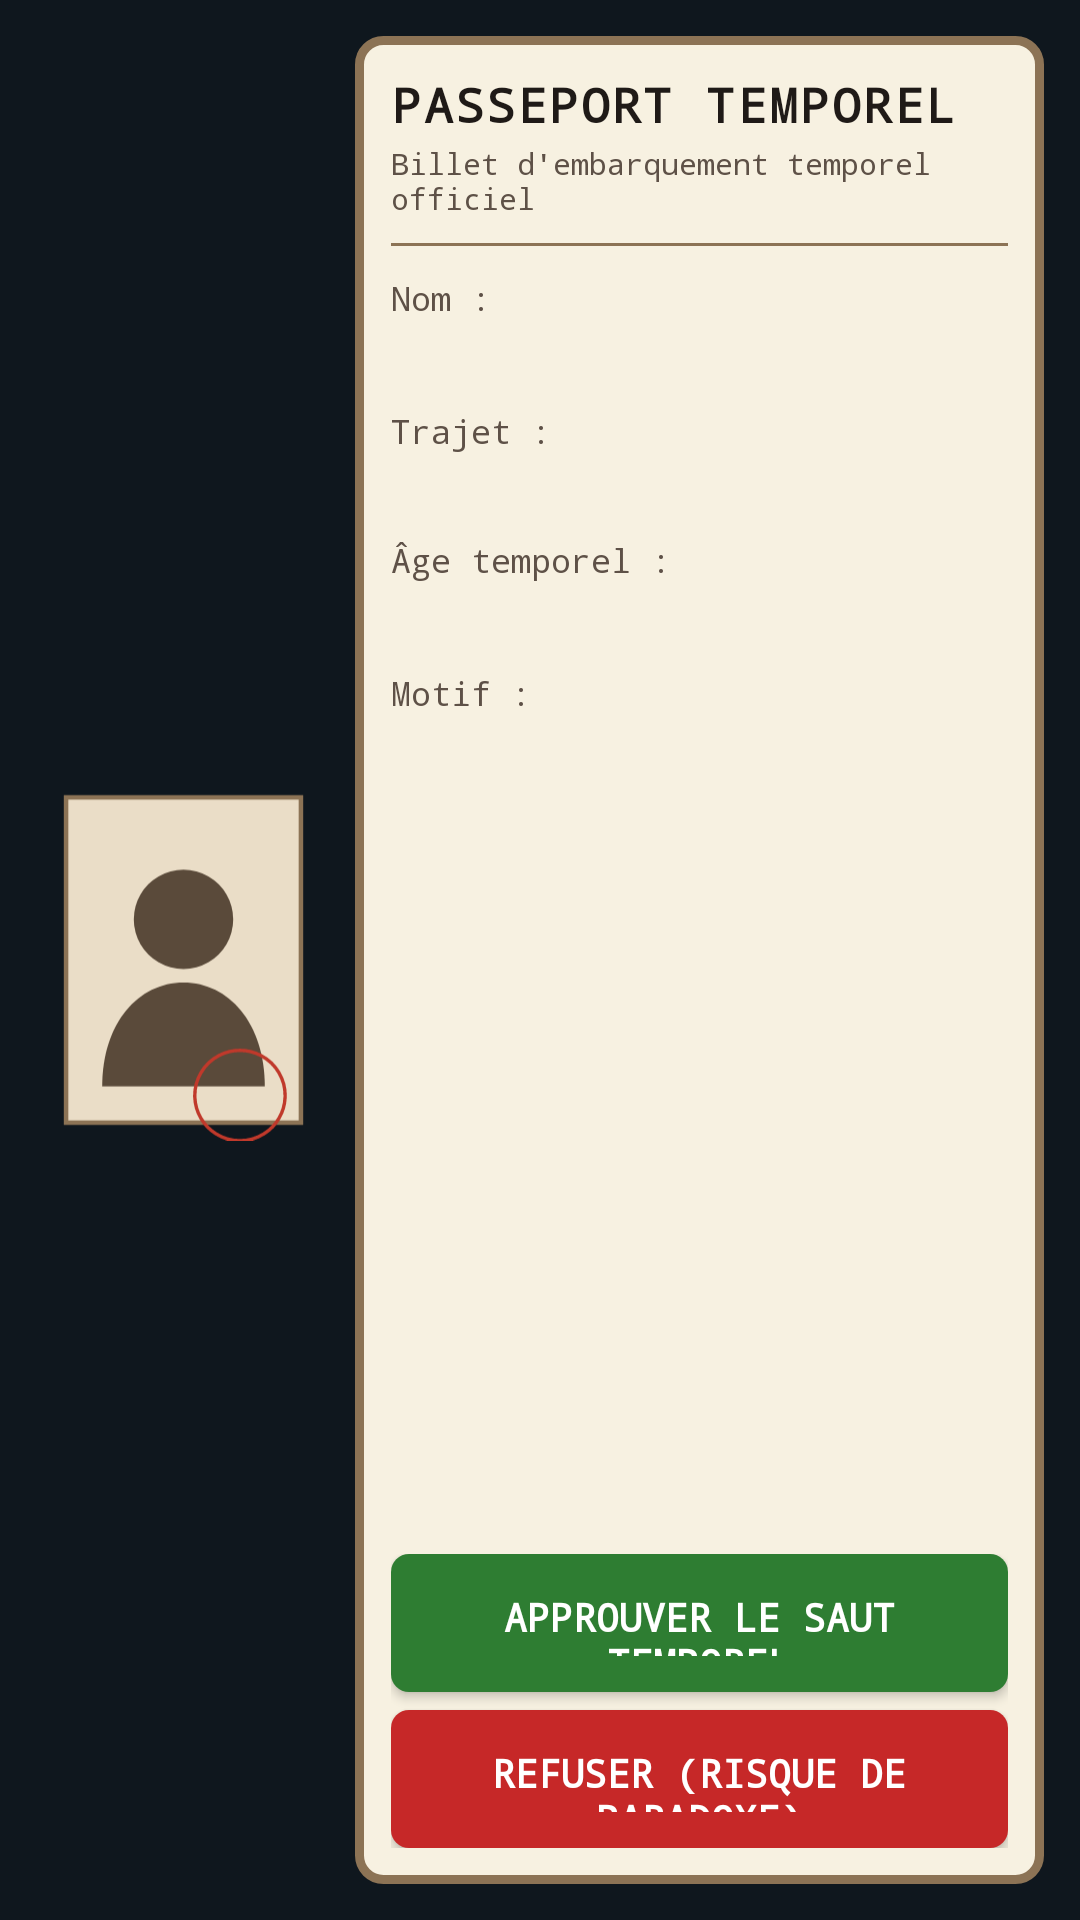

Layout XML and referenced resources for this Android screen:
<!-- AndroidManifest.xml: application theme Theme.DouaneTemporelle -->
<!-- res/layout/activity_verification.xml -->
<?xml version="1.0" encoding="utf-8"?>
<LinearLayout xmlns:android="http://schemas.android.com/apk/res/android"
    android:id="@+id/ll_root_verification_ws"
    android:layout_width="match_parent"
    android:layout_height="match_parent"
    android:background="@color/couleur_fond_sombre"
    android:orientation="horizontal"
    android:padding="12dp"
    android:weightSum="1">

    
    <ImageView
        android:id="@+id/iv_photo_passeport_ws"
        android:layout_width="0dp"
        android:layout_height="match_parent"
        android:layout_gravity="center"
        android:layout_weight="0.3"
        android:contentDescription="@string/desc_photo_passeport"
        android:padding="4dp"
        android:scaleType="fitCenter"
        android:src="@drawable/ic_passport_photo" />

    
    <RelativeLayout
        android:id="@+id/rl_details_passeport_ws"
        android:layout_width="0dp"
        android:layout_height="match_parent"
        android:layout_marginStart="8dp"
        android:layout_weight="0.7"
        android:background="@drawable/bg_ticket_parchment"
        android:padding="12dp">

        
        <ScrollView
            android:id="@+id/sv_details_content_ws"
            android:layout_width="match_parent"
            android:layout_height="match_parent"
            android:layout_above="@+id/ll_actions_verification_ws"
            android:layout_alignParentTop="true"
            android:fillViewport="true">

            <LinearLayout
                android:id="@+id/ll_textes_passeport_ws"
                android:layout_width="match_parent"
                android:layout_height="wrap_content"
                android:orientation="vertical">

                
                <TextView
                    android:id="@+id/tv_titre_passeport_ws"
                    android:layout_width="wrap_content"
                    android:layout_height="wrap_content"
                    android:fontFamily="monospace"
                    android:letterSpacing="0.05"
                    android:text="@string/titre_passeport"
                    android:textColor="@color/couleur_encre_noire"
                    android:textSize="16sp"
                    android:textStyle="bold" />

                
                <TextView
                    android:id="@+id/tv_sous_titre_ticket_ws"
                    android:layout_width="wrap_content"
                    android:layout_height="wrap_content"
                    android:layout_marginTop="2dp"
                    android:fontFamily="monospace"
                    android:text="@string/sous_titre_ticket"
                    android:textColor="@color/couleur_encre_secondaire"
                    android:textSize="10sp" />

                
                <View
                    android:id="@+id/view_separateur_ws"
                    android:layout_width="match_parent"
                    android:layout_height="1dp"
                    android:layout_marginTop="8dp"
                    android:layout_marginBottom="10dp"
                    android:background="@color/couleur_bordure_parchemin" />

                
                <TextView
                    android:id="@+id/tv_label_nom_ws"
                    android:layout_width="wrap_content"
                    android:layout_height="wrap_content"
                    android:fontFamily="monospace"
                    android:text="@string/label_nom_voyageur"
                    android:textColor="@color/couleur_encre_secondaire"
                    android:textSize="11sp" />

                
                <TextView
                    android:id="@+id/tv_valeur_nom_ws"
                    android:layout_width="wrap_content"
                    android:layout_height="wrap_content"
                    android:fontFamily="monospace"
                    android:textColor="@color/couleur_encre_noire"
                    android:textSize="16sp"
                    android:textStyle="bold" />

                
                <TextView
                    android:id="@+id/tv_label_trajet_ws"
                    android:layout_width="wrap_content"
                    android:layout_height="wrap_content"
                    android:layout_marginTop="8dp"
                    android:fontFamily="monospace"
                    android:text="@string/label_trajet_temporel"
                    android:textColor="@color/couleur_encre_secondaire"
                    android:textSize="11sp" />

                
                <TextView
                    android:id="@+id/tv_valeur_trajet_ws"
                    android:layout_width="wrap_content"
                    android:layout_height="wrap_content"
                    android:fontFamily="monospace"
                    android:textColor="@color/couleur_encre_noire"
                    android:textSize="15sp"
                    android:textStyle="bold" />

                
                <TextView
                    android:id="@+id/tv_label_age_temporel_ws"
                    android:layout_width="wrap_content"
                    android:layout_height="wrap_content"
                    android:layout_marginTop="8dp"
                    android:fontFamily="monospace"
                    android:text="@string/label_age_temporel"
                    android:textColor="@color/couleur_encre_secondaire"
                    android:textSize="11sp" />

                
                <TextView
                    android:id="@+id/tv_valeur_age_temporel_ws"
                    android:layout_width="wrap_content"
                    android:layout_height="wrap_content"
                    android:fontFamily="monospace"
                    android:textColor="@color/couleur_or_sombre"
                    android:textSize="16sp"
                    android:textStyle="bold" />

                
                <TextView
                    android:id="@+id/tv_label_motif_ws"
                    android:layout_width="wrap_content"
                    android:layout_height="wrap_content"
                    android:layout_marginTop="8dp"
                    android:fontFamily="monospace"
                    android:text="@string/label_motif_inspection"
                    android:textColor="@color/couleur_encre_secondaire"
                    android:textSize="11sp" />

                
                <TextView
                    android:id="@+id/tv_valeur_motif_ws"
                    android:layout_width="wrap_content"
                    android:layout_height="wrap_content"
                    android:fontFamily="monospace"
                    android:textColor="@color/couleur_encre_noire"
                    android:textSize="14sp"
                    android:textStyle="bold" />

                
                <TextView
                    android:id="@+id/tv_avertissement_paradoxe_ws"
                    android:layout_width="match_parent"
                    android:layout_height="wrap_content"
                    android:layout_marginTop="10dp"
                    android:background="#1AE65100"
                    android:fontFamily="monospace"
                    android:padding="8dp"
                    android:text="@string/alerte_paradoxe_premier"
                    android:textColor="@color/couleur_avertissement"
                    android:textSize="11sp"
                    android:textStyle="bold"
                    android:visibility="gone" />
            </LinearLayout>
        </ScrollView>

        
        <LinearLayout
            android:id="@+id/ll_actions_verification_ws"
            android:layout_width="match_parent"
            android:layout_height="wrap_content"
            android:layout_alignParentBottom="true"
            android:layout_marginTop="8dp"
            android:orientation="vertical">

            
            <Button
                android:id="@+id/btn_approuver_ws"
                android:layout_width="match_parent"
                android:layout_height="46dp"
                android:background="@drawable/bg_button_approve"
                android:fontFamily="monospace"
                android:text="@string/btn_approuver_saut"
                android:textColor="@color/white"
                android:textSize="13sp"
                android:textStyle="bold" />

            
            <Button
                android:id="@+id/btn_refuser_ws"
                android:layout_width="match_parent"
                android:layout_height="46dp"
                android:layout_marginTop="6dp"
                android:background="@drawable/bg_button_reject"
                android:fontFamily="monospace"
                android:text="@string/btn_refuser_saut"
                android:textColor="@color/white"
                android:textSize="13sp"
                android:textStyle="bold" />
        </LinearLayout>
    </RelativeLayout>
</LinearLayout>
<!-- resources referenced by this layout -->
<resources>
  <color name="couleur_avertissement">#D35400</color>
  <color name="couleur_bordure_parchemin">#8C7355</color>
  <color name="couleur_encre_noire">#1F1A17</color>
  <color name="couleur_encre_secondaire">#5E5147</color>
  <color name="couleur_fond_sombre">#0F171E</color>
  <color name="couleur_or_sombre">#A38020</color>
  <color name="white">#FFFFFF</color>
  <!-- drawable bg_button_reject (drawable) -->
  <?xml version="1.0" encoding="utf-8"?>
  <selector xmlns:android="http://schemas.android.com/apk/res/android">
      <item android:state_pressed="true">
          <shape android:shape="rectangle">
              <solid android:color="@color/couleur_refuse" />
              <corners android:radius="6dp" />
              <padding android:bottom="12dp" android:left="14dp" android:right="14dp" android:top="12dp" />
          </shape>
      </item>
      <item>
          <shape android:shape="rectangle">
              <solid android:color="@color/couleur_refuse_clair" />
              <corners android:radius="6dp" />
              <padding android:bottom="12dp" android:left="14dp" android:right="14dp" android:top="12dp" />
          </shape>
      </item>
  </selector>
  <!-- drawable bg_ticket_parchment (drawable) -->
  <?xml version="1.0" encoding="utf-8"?>
  <shape xmlns:android="http://schemas.android.com/apk/res/android"
      android:shape="rectangle">
      
      <solid android:color="@color/couleur_parchemin" />
      <stroke
          android:width="3dp"
          android:color="@color/couleur_bordure_parchemin" />
      <corners android:radius="8dp" />
      <padding
          android:bottom="16dp"
          android:left="16dp"
          android:right="16dp"
          android:top="16dp" />
  </shape>
  <string name="alerte_paradoxe_premier">⚠ RISQUE DE PARADOXE DETECTE !\nLe motif est \"Modification du passé\" et l\'écart temporel (%1$d ans) est un NOMBRE PREMIER.\nLe protocole de sécurité 1964 bloque l\'approbation de ce saut temporel.</string>
  <string name="btn_approuver_saut">Approuver le saut temporel</string>
  <string name="btn_refuser_saut">Refuser (Risque de paradoxe)</string>
  <string name="desc_photo_passeport">Photo d\'identité du voyageur temporel</string>
  <string name="label_age_temporel">Âge temporel :</string>
  <string name="label_motif_inspection">Motif :</string>
  <string name="label_nom_voyageur">Nom :</string>
  <string name="label_trajet_temporel">Trajet :</string>
  <string name="sous_titre_ticket">Billet d\'embarquement temporel officiel</string>
  <string name="titre_passeport">PASSEPORT TEMPOREL</string>
  <style name="Theme.DouaneTemporelle" parent="android:Theme.Material.Light.NoActionBar">
          
          <item name="android:colorPrimary">@color/couleur_carte_sombre</item>
          <item name="android:colorPrimaryDark">@color/couleur_fond_sombre</item>
          <item name="android:colorAccent">@color/couleur_or_temporel</item>
          
          <item name="android:windowBackground">@color/couleur_fond_sombre</item>
          <item name="android:statusBarColor">@color/couleur_fond_sombre</item>
          <item name="android:navigationBarColor">@color/couleur_fond_sombre</item>
      </style>
  <color name="couleur_desactive">#9E9E9E</color>
  <color name="couleur_approuve">#1B5E20</color>
  <color name="couleur_approuve_clair">#2E7D32</color>
  <color name="couleur_refuse">#B71C1C</color>
  <color name="couleur_refuse_clair">#C62828</color>
  <color name="couleur_parchemin">#F7F1E1</color>
  <color name="couleur_carte_sombre">#1A242F</color>
  <color name="couleur_or_temporel">#D4AF37</color>
</resources>
